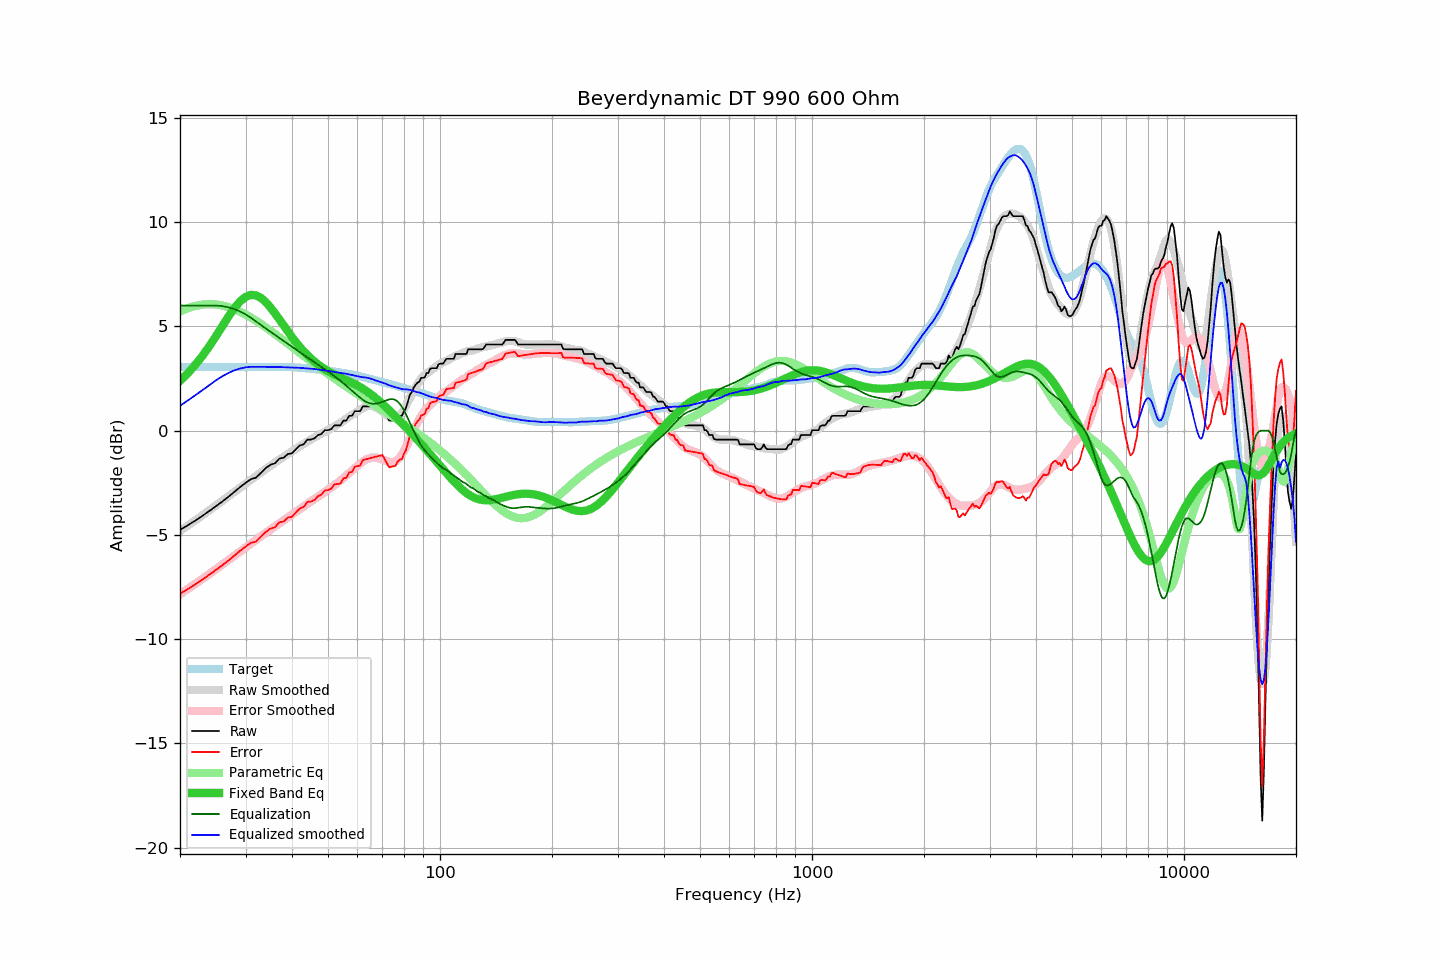

The data file committed next to this chart (first rows):
frequency, raw, error, smoothed, error_smoothed, equalization, parametric_eq, equalized_raw, equalized_smoothed, target
20, -4.76, -7.82, -4.81, -7.84, 6.00, 2.39, 1.24, 1.19, 3.06
21, -4.54, -7.60, -4.55, -7.59, 6.00, 2.76, 1.46, 1.45, 3.06
22, -4.31, -7.36, -4.30, -7.34, 6.00, 3.16, 1.69, 1.70, 3.06
23, -4.08, -7.13, -4.05, -7.10, 6.00, 3.60, 1.92, 1.95, 3.06
24, -3.85, -6.90, -3.82, -6.87, 6.00, 4.06, 2.15, 2.18, 3.06
25, -3.62, -6.67, -3.59, -6.64, 6.00, 4.54, 2.38, 2.41, 3.06
26, -3.40, -6.45, -3.36, -6.42, 5.97, 5.02, 2.57, 2.61, 3.06
27, -3.17, -6.22, -3.15, -6.20, 5.91, 5.47, 2.75, 2.77, 3.06
28, -2.94, -5.99, -2.94, -6.00, 5.83, 5.87, 2.89, 2.89, 3.06
29, -2.71, -5.76, -2.74, -5.80, 5.72, 6.19, 3.01, 2.98, 3.06
30, -2.51, -5.56, -2.54, -5.60, 5.58, 6.41, 3.07, 3.03, 3.06
31, -2.33, -5.39, -2.36, -5.42, 5.42, 6.51, 3.09, 3.06, 3.06
32, -2.26, -5.32, -2.18, -5.24, 5.24, 6.49, 2.98, 3.06, 3.06
33, -2.03, -5.09, -2.00, -5.07, 5.07, 6.37, 3.04, 3.06, 3.06
34, -1.80, -4.86, -1.85, -4.90, 4.90, 6.17, 3.11, 3.06, 3.06
35, -1.64, -4.70, -1.69, -4.75, 4.75, 5.91, 3.11, 3.06, 3.06
36, -1.57, -4.63, -1.53, -4.59, 4.59, 5.63, 3.03, 3.06, 3.06
37, -1.34, -4.40, -1.39, -4.44, 4.44, 5.33, 3.11, 3.05, 3.06
38, -1.30, -4.35, -1.25, -4.30, 4.30, 5.04, 3.00, 3.04, 3.06
39, -1.12, -4.17, -1.13, -4.16, 4.16, 4.75, 3.04, 3.03, 3.05
40, -1.09, -4.13, -0.99, -4.02, 4.02, 4.49, 2.93, 3.03, 3.04
41, -0.89, -3.92, -0.87, -3.89, 3.89, 4.24, 3.00, 3.02, 3.03
42, -0.71, -3.73, -0.75, -3.76, 3.76, 4.01, 3.05, 3.01, 3.02
43, -0.66, -3.66, -0.64, -3.63, 3.63, 3.81, 2.98, 3.00, 3.00
44, -0.43, -3.42, -0.53, -3.51, 3.51, 3.62, 3.08, 2.99, 2.99
45, -0.43, -3.40, -0.42, -3.39, 3.39, 3.46, 2.97, 2.97, 2.97
46, -0.37, -3.32, -0.32, -3.28, 3.28, 3.31, 2.91, 2.96, 2.95
47, -0.21, -3.14, -0.23, -3.16, 3.16, 3.18, 2.96, 2.93, 2.93
48, -0.16, -3.07, -0.14, -3.05, 3.05, 3.06, 2.89, 2.91, 2.91
49, 0.02, -2.87, -0.06, -2.94, 2.94, 2.95, 2.97, 2.89, 2.89
50, 0.02, -2.85, 0.03, -2.83, 2.83, 2.86, 2.86, 2.87, 2.87
51, 0.07, -2.78, 0.12, -2.73, 2.73, 2.77, 2.80, 2.84, 2.85
52, 0.25, -2.58, 0.20, -2.61, 2.61, 2.69, 2.87, 2.81, 2.83
53, 0.25, -2.56, 0.29, -2.50, 2.50, 2.62, 2.76, 2.79, 2.81
54, 0.25, -2.54, 0.38, -2.39, 2.39, 2.55, 2.64, 2.76, 2.79
55, 0.48, -2.28, 0.48, -2.27, 2.27, 2.49, 2.75, 2.75, 2.77
56, 0.48, -2.26, 0.57, -2.15, 2.15, 2.43, 2.63, 2.73, 2.74
57, 0.71, -2.00, 0.67, -2.03, 2.03, 2.36, 2.74, 2.70, 2.72
58, 0.71, -1.98, 0.76, -1.92, 1.92, 2.30, 2.63, 2.67, 2.69
59, 0.93, -1.73, 0.84, -1.80, 1.80, 2.23, 2.73, 2.64, 2.66
60, 0.93, -1.70, 0.92, -1.69, 1.69, 2.16, 2.62, 2.61, 2.63
61, 0.93, -1.67, 1.00, -1.58, 1.58, 2.09, 2.51, 2.58, 2.60
62, 1.16, -1.41, 1.08, -1.48, 1.48, 2.01, 2.65, 2.56, 2.57
63, 1.16, -1.38, 1.15, -1.40, 1.40, 1.93, 2.57, 2.55, 2.54
64, 1.16, -1.35, 1.19, -1.34, 1.34, 1.85, 2.51, 2.53, 2.51
65, 1.16, -1.31, 1.19, -1.31, 1.31, 1.76, 2.47, 2.49, 2.48
66, 1.16, -1.28, 1.17, -1.29, 1.29, 1.67, 2.45, 2.46, 2.45
67, 1.16, -1.25, 1.12, -1.29, 1.29, 1.58, 2.45, 2.41, 2.42
68, 1.16, -1.23, 1.07, -1.31, 1.31, 1.48, 2.47, 2.38, 2.39
69, 1.16, -1.20, 1.00, -1.34, 1.34, 1.39, 2.51, 2.34, 2.36
70, 1.16, -1.17, 0.92, -1.38, 1.38, 1.29, 2.55, 2.31, 2.33
71, 0.93, -1.37, 0.84, -1.43, 1.43, 1.19, 2.36, 2.27, 2.30
72, 0.70, -1.57, 0.75, -1.47, 1.47, 1.08, 2.17, 2.22, 2.27
73, 0.48, -1.76, 0.68, -1.50, 1.50, 0.98, 1.98, 2.18, 2.25
74, 0.48, -1.73, 0.63, -1.51, 1.51, 0.88, 2.00, 2.14, 2.22
75, 0.48, -1.70, 0.61, -1.50, 1.50, 0.77, 1.99, 2.11, 2.19
76, 0.48, -1.68, 0.62, -1.46, 1.46, 0.67, 1.95, 2.08, 2.16
77, 0.66, -1.47, 0.66, -1.39, 1.39, 0.57, 2.05, 2.05, 2.13
78, 0.71, -1.39, 0.75, -1.28, 1.28, 0.46, 1.99, 2.03, 2.10
79, 0.71, -1.36, 0.86, -1.14, 1.14, 0.36, 1.85, 2.00, 2.07
... 553 more rows
